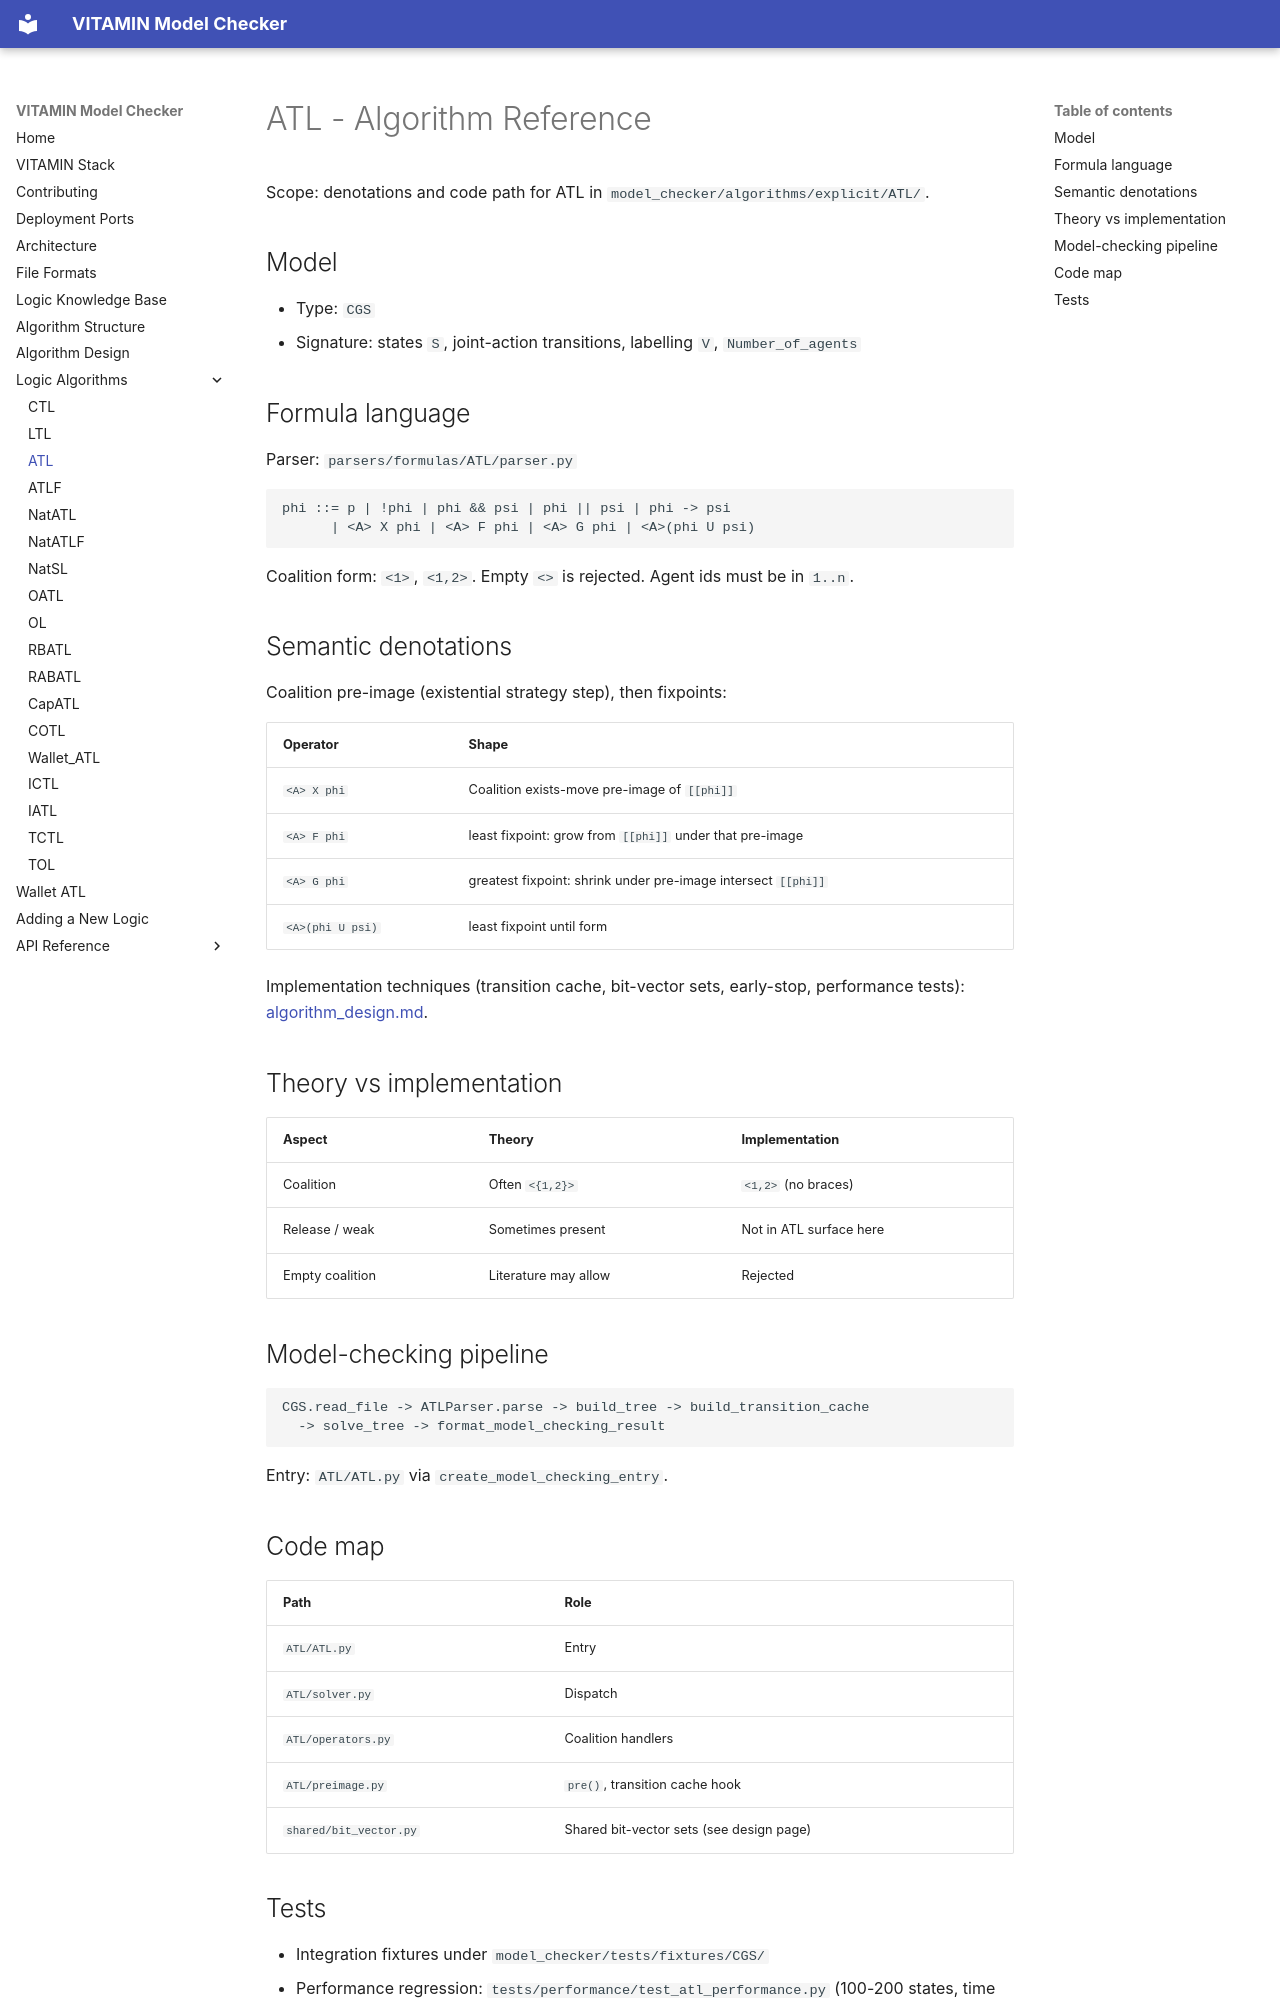

repository: MarcoAruta/vitamin-model-checker · page: ATL/algorithm/index.html · generator: mkdocs

# ATL - Algorithm Reference

Scope: denotations and code path for ATL in
`model_checker/algorithms/explicit/ATL/`.

## Model

- Type: `CGS`
- Signature: states `S`, joint-action transitions, labelling `V`, `Number_of_agents`

## Formula language

Parser: `parsers/formulas/ATL/parser.py`

```text
phi ::= p | !phi | phi && psi | phi || psi | phi -> psi
      | <A> X phi | <A> F phi | <A> G phi | <A>(phi U psi)
```

Coalition form: `<1>`, `<1,2>`. Empty `<>` is rejected. Agent ids must be in
`1..n`.

## Semantic denotations

Coalition pre-image (existential strategy step), then fixpoints:

| Operator | Shape |
|---|---|
| `<A> X phi` | Coalition exists-move pre-image of `[[phi]]` |
| `<A> F phi` | least fixpoint: grow from `[[phi]]` under that pre-image |
| `<A> G phi` | greatest fixpoint: shrink under pre-image intersect `[[phi]]` |
| `<A>(phi U psi)` | least fixpoint until form |

Implementation techniques (transition cache, bit-vector sets, early-stop,
performance tests): [algorithm_design.md](../algorithm_design.md).

## Theory vs implementation

| Aspect | Theory | Implementation |
|---|---|---|
| Coalition | Often `<{1,2}>` | `<1,2>` (no braces) |
| Release / weak | Sometimes present | Not in ATL surface here |
| Empty coalition | Literature may allow | Rejected |

## Model-checking pipeline

```text
CGS.read_file -> ATLParser.parse -> build_tree -> build_transition_cache
  -> solve_tree -> format_model_checking_result
```

Entry: `ATL/ATL.py` via `create_model_checking_entry`.

## Code map

| Path | Role |
|---|---|
| `ATL/ATL.py` | Entry |
| `ATL/solver.py` | Dispatch |
| `ATL/operators.py` | Coalition handlers |
| `ATL/preimage.py` | `pre()`, transition cache hook |
| `shared/bit_vector.py` | Shared bit-vector sets (see design page) |
